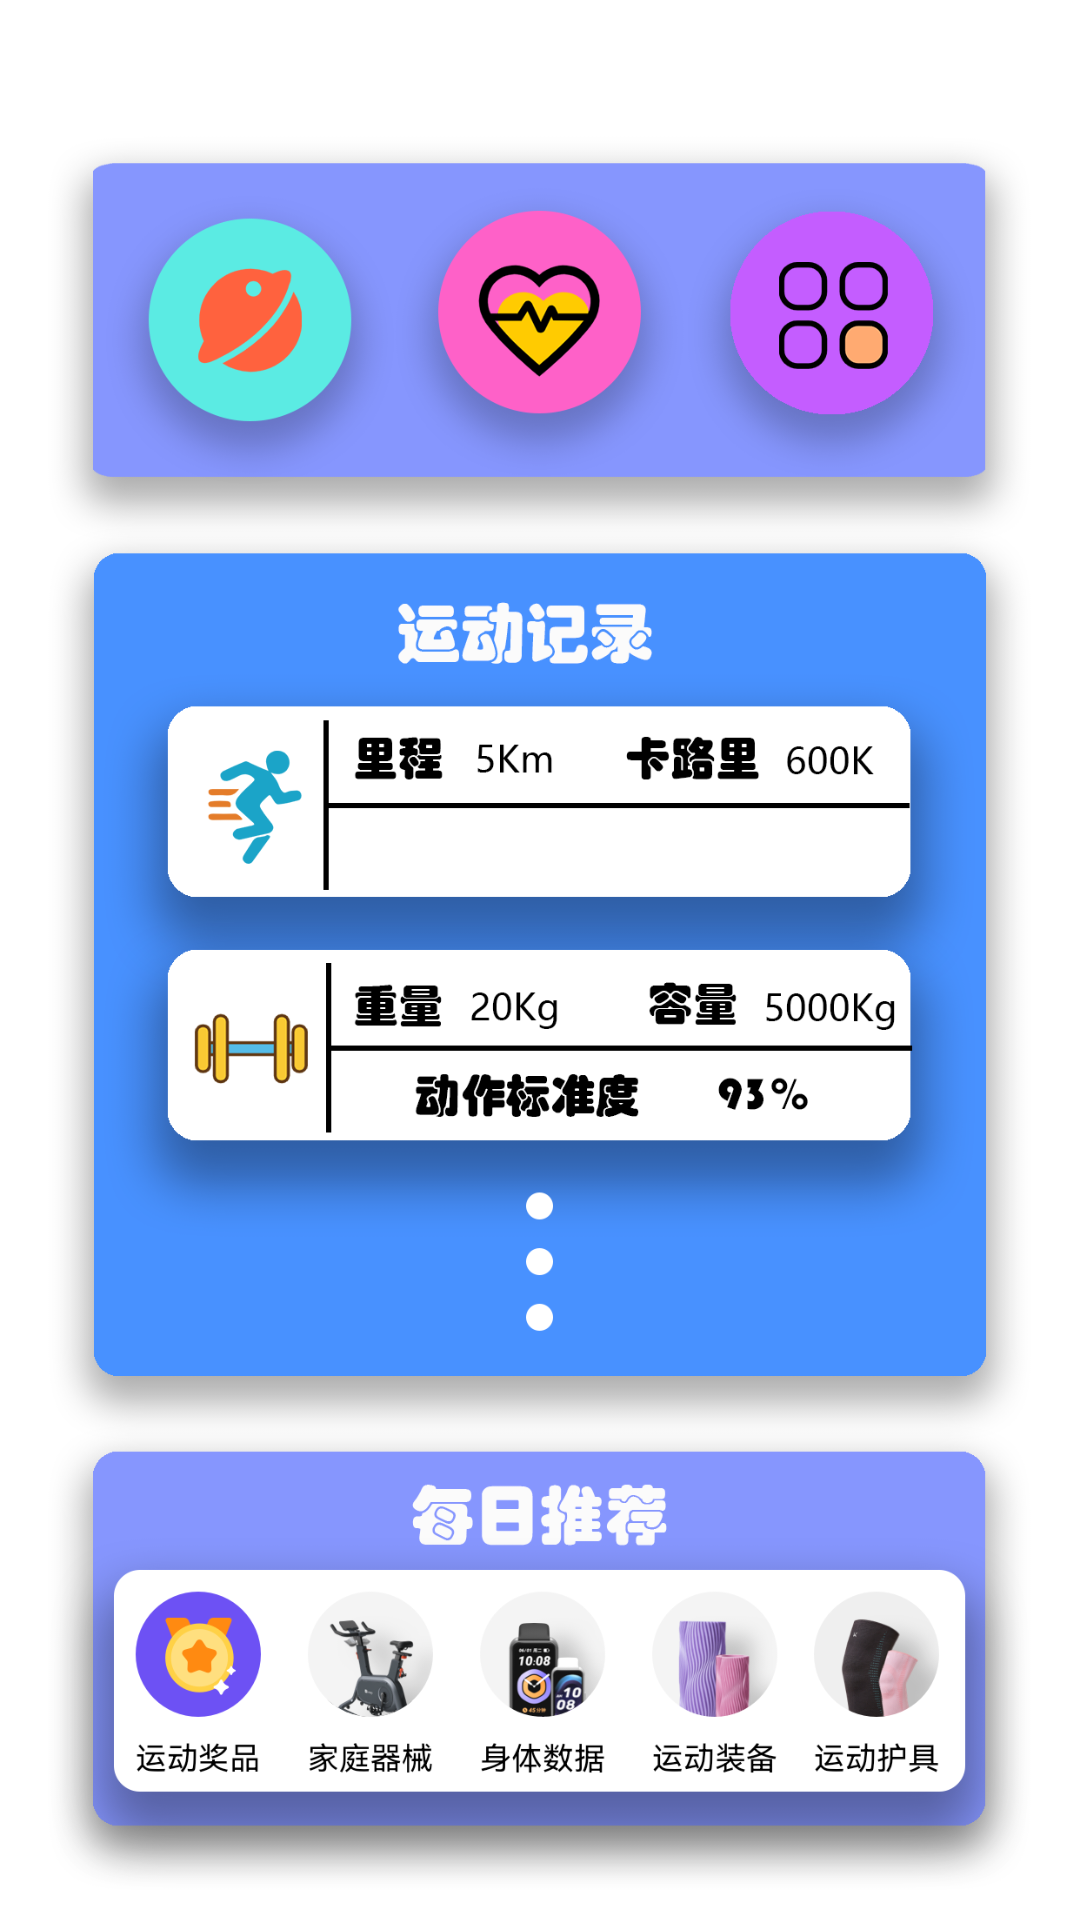

Produce the Android XML layout that renders to this screen, including the resource entries it uses.
<!-- AndroidManifest.xml: application theme Theme.Test02 -->
<!-- res/layout/fragment_home.xml -->
<?xml version="1.0" encoding="utf-8"?>
<androidx.constraintlayout.widget.ConstraintLayout xmlns:android="http://schemas.android.com/apk/res/android"
    xmlns:app="http://schemas.android.com/apk/res-auto"
    xmlns:tools="http://schemas.android.com/tools"
    android:layout_width="match_parent"
    android:layout_height="match_parent"
    tools:context=".ui.home.HomeFragment">

    <LinearLayout
        android:layout_width="match_parent"
        android:layout_height="match_parent"
        android:orientation="vertical">

        <TextView
            android:id="@+id/text_home"
            android:layout_width="match_parent"
            android:layout_height="wrap_content"
            android:layout_marginStart="8dp"
            android:layout_marginTop="8dp"
            android:layout_marginEnd="8dp"
            android:textAlignment="center"
            android:textSize="20sp" />

        <ImageView
            android:id="@+id/imageView5"
            android:layout_width="match_parent"
            android:layout_height="wrap_content"
            android:src="@drawable/zhu" />
    </LinearLayout>

</androidx.constraintlayout.widget.ConstraintLayout>
<!-- resources referenced by this layout -->
<resources>
  <!-- drawable zhu: png bitmap (drawable, 293177 bytes) -->
  <style name="Theme.Test02" parent="Theme.MaterialComponents.DayNight.DarkActionBar">
          
          <item name="colorPrimary">@color/purple_500</item>
          <item name="colorPrimaryVariant">@color/purple_700</item>
          <item name="colorOnPrimary">@color/white</item>
          
          <item name="colorSecondary">@color/teal_200</item>
          <item name="colorSecondaryVariant">@color/teal_700</item>
          <item name="colorOnSecondary">@color/black</item>
          
          <item name="android:statusBarColor">?attr/colorPrimaryVariant</item>
          
      </style>
  <color name="purple_500">#4942E4</color>
  <color name="purple_700">#11009E</color>
  <color name="white">#FFFFFFFF</color>
  <color name="teal_200">#FF03DAC5</color>
  <color name="teal_700">#FF018786</color>
  <color name="black">#FF000000</color>
</resources>
